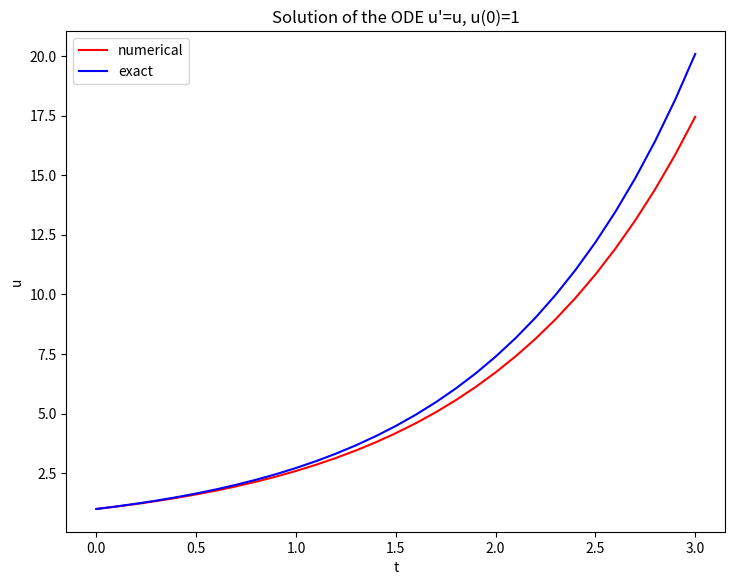

Write the Python code that produced this figure.
import numpy as np
import sys


class Euler:

    def __init__(self, f, U0, T, n):
        """initialise the data."""
        self.f, self.U0, self.T, self.n = f, U0, T, n
        self.dt = T / float(n)
        self.u = np.zeros(n + 1)
        self.t = np.zeros(n + 1)

    def solve(self):
        """Compute solution for 0 <= t <= T."""
        self.u[0] = float(self.U0)
        self.t[0] = float(0)
        for k in range(int(self.n)):
            self.k = k
            self.t[k + 1] = self.t[k] + self.dt
            self.u[k + 1] = self.advance()
        return self.u, self.t

    def advance(self):
        """Advance the solution one time step."""
        return self.u[self.k] + self.dt * f(self.u[self.k], self.t[self.k])


def f(u, t):
    return u


def test(U0, T, n):

    # U0 = float(sys.argv[1])
    # T = float(sys.argv[2])
    # n = float(sys.argv[3])

    e = Euler(f, U0, T, n)
    u, t = e.solve()

    for i in range(int(n + 1)):
        print("t : %-8.5g u : %-8.5g exact : %-8.5g" %
              (t[i], u[i], np.exp(t[i])))
    import matplotlib.pyplot as mp
    u_exact = np.exp(t)
    mp.plot(t, u, 'r-')
    mp.plot(t, u_exact, 'b-')
    mp.xlabel('t')
    mp.ylabel('u')
    mp.legend(['numerical', 'exact']),
    mp.title("Solution of the ODE u'=u, u(0)=1")
    mp.gcf().set_size_inches(8.5, 6.5, forward=True)
    mp.show()


if __name__ == '__main__':
    test(1, 3, 30)
